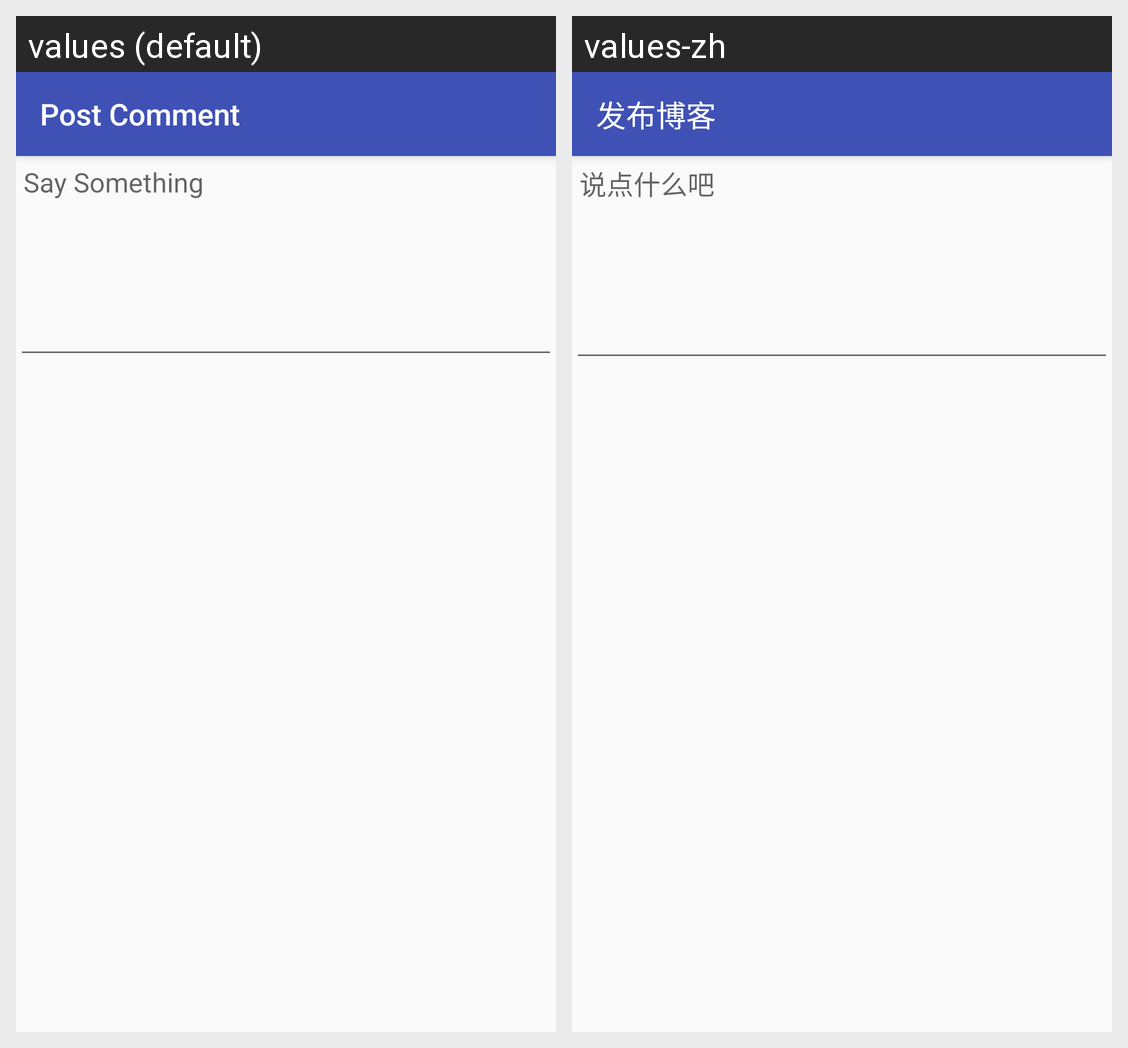

For this localized Android screen grid, give each drawn string resource with its value in every locale shown.
Android screen res/layout/activity_post_comment.xml rendered under 2 locales, left to right: values (default), values-zh. Device: Nexus 5 (rendered at 1080×1920; each locale shown at half size, 540×960, under a caption strip naming it); theme AppTheme.NoActionBar.
Strings drawn on this screen, with the default value and each locale's value (text and hints the layout hard-codes, and strings that could not be matched under every locale, appear in the picture but are not listed):

post_comment
  values: Post Comment
  values-zh: 发布博客

say_something
  values: Say Something
  values-zh: 说点什么吧
